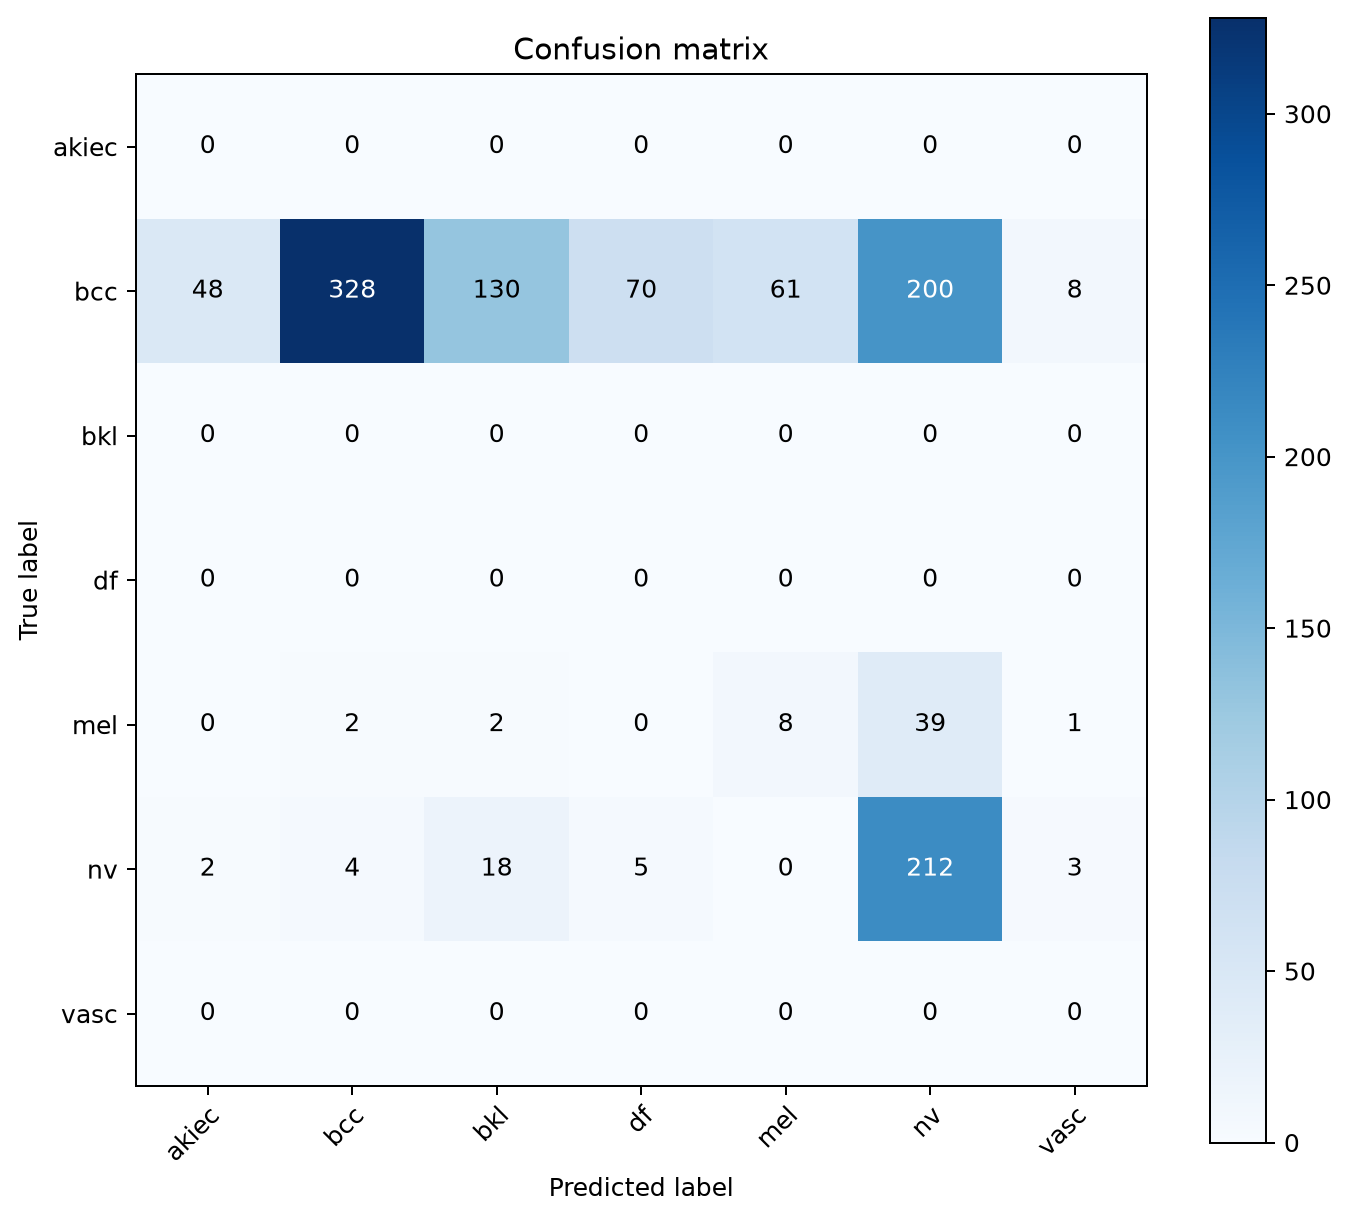

Source data for this figure (header and first rows):
true_label, akiec, bcc, bkl, df, mel, nv, vasc
akiec, 0, 0, 0, 0, 0, 0, 0
bcc, 48, 328, 130, 70, 61, 200, 8
bkl, 0, 0, 0, 0, 0, 0, 0
df, 0, 0, 0, 0, 0, 0, 0
mel, 0, 2, 2, 0, 8, 39, 1
nv, 2, 4, 18, 5, 0, 212, 3
vasc, 0, 0, 0, 0, 0, 0, 0
